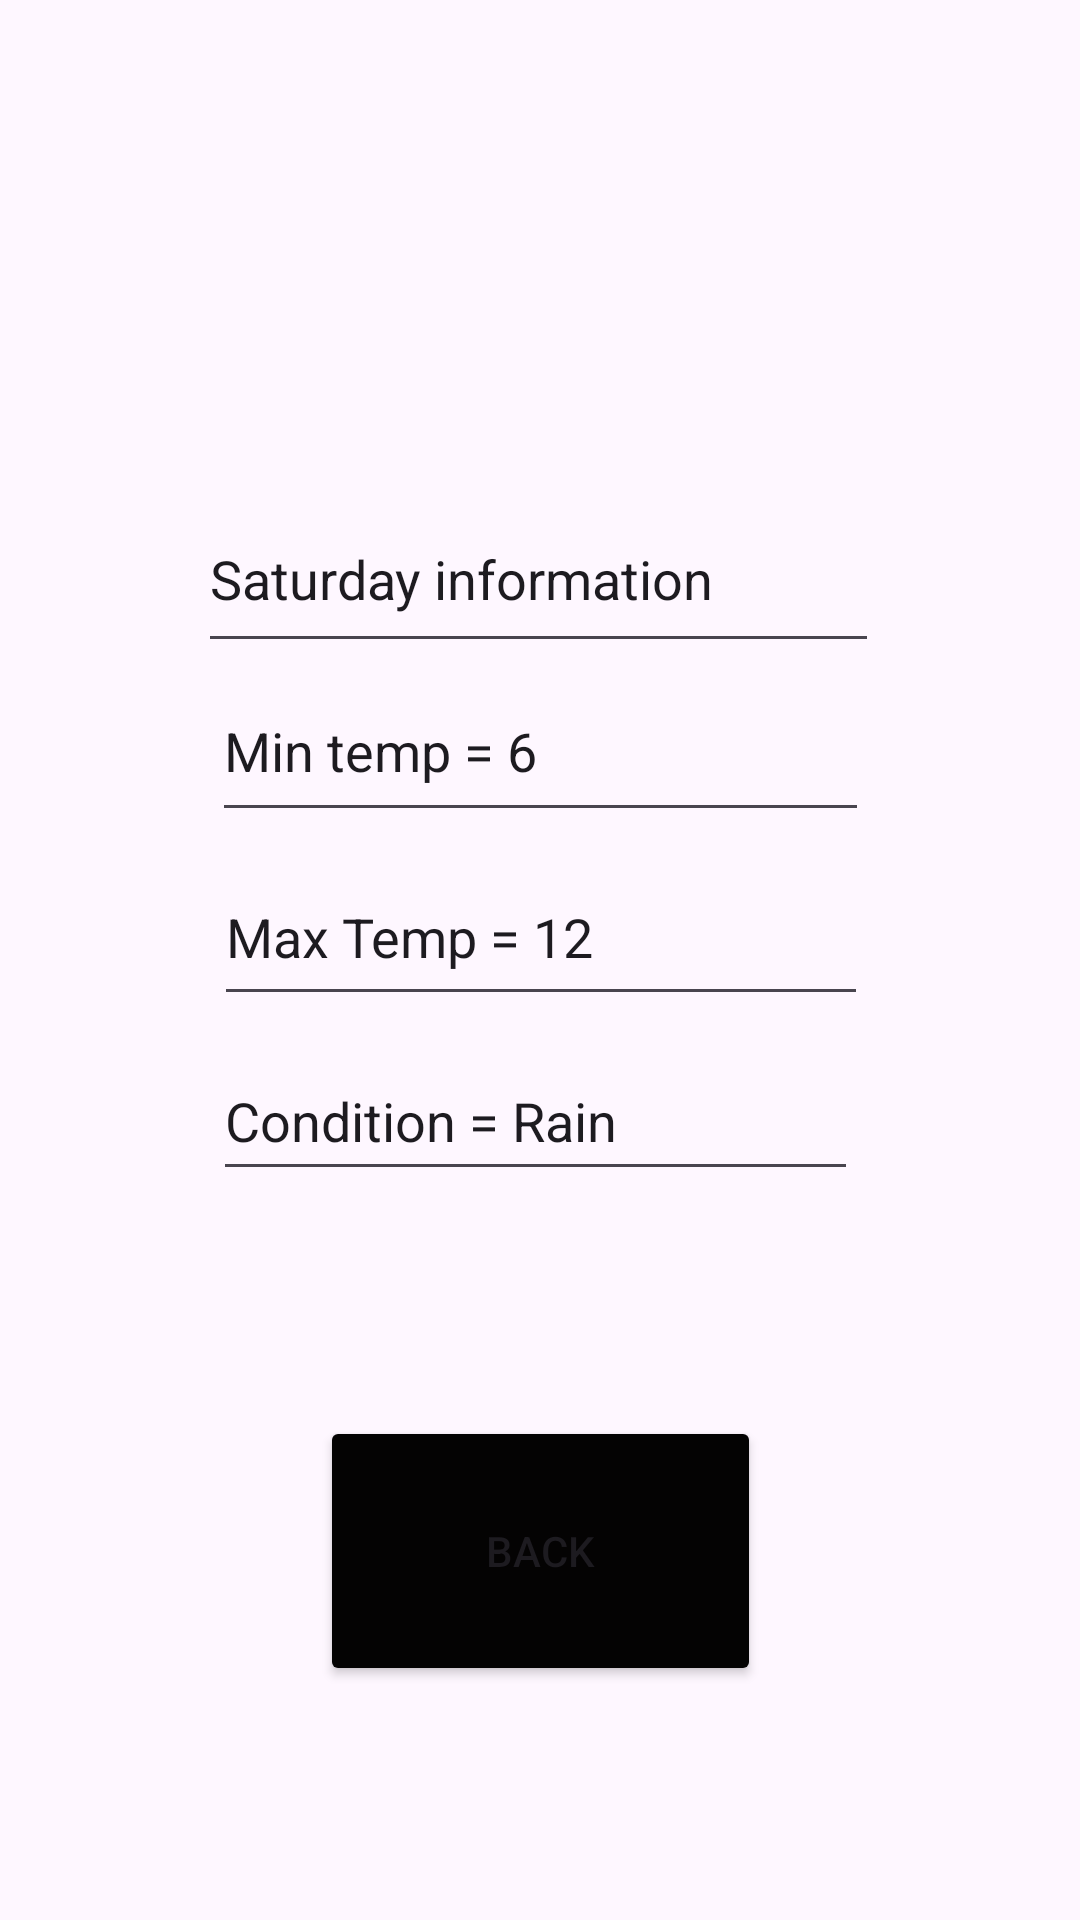

Produce the Android XML layout that renders to this screen, including the resource entries it uses.
<!-- AndroidManifest.xml: application theme Theme.WeatherApp_Practical -->
<!-- res/layout/activity_main8.xml -->
<?xml version="1.0" encoding="utf-8"?>
<androidx.constraintlayout.widget.ConstraintLayout xmlns:android="http://schemas.android.com/apk/res/android"
    xmlns:app="http://schemas.android.com/apk/res-auto"
    xmlns:tools="http://schemas.android.com/tools"
    android:layout_width="match_parent"
    android:layout_height="match_parent"
    android:background="@drawable/weather_background"
    tools:context=".MainActivity8">

    <EditText
        android:id="@+id/editTextText5"
        android:layout_width="218dp"
        android:layout_height="56dp"
        android:ems="10"
        android:inputType="text"
        android:text="Max Temp = 12"
        app:layout_constraintBottom_toBottomOf="parent"
        app:layout_constraintEnd_toEndOf="parent"
        app:layout_constraintHorizontal_bias="0.502"
        app:layout_constraintStart_toStartOf="parent"
        app:layout_constraintTop_toTopOf="parent"
        app:layout_constraintVertical_bias="0.484" />

    <EditText
        android:id="@+id/editTextText4"
        android:layout_width="227dp"
        android:layout_height="59dp"
        android:ems="10"
        android:inputType="text"
        android:text="Saturday information"
        app:layout_constraintBottom_toBottomOf="parent"
        app:layout_constraintEnd_toEndOf="parent"
        app:layout_constraintHorizontal_bias="0.497"
        app:layout_constraintStart_toStartOf="parent"
        app:layout_constraintTop_toTopOf="parent"
        app:layout_constraintVertical_bias="0.279" />

    <EditText
        android:id="@+id/editTextText6"
        android:layout_width="219dp"
        android:layout_height="57dp"
        android:ems="10"
        android:inputType="text"
        android:text="Min temp = 6"
        app:layout_constraintBottom_toBottomOf="parent"
        app:layout_constraintEnd_toEndOf="parent"
        app:layout_constraintStart_toStartOf="parent"
        app:layout_constraintTop_toTopOf="parent"
        app:layout_constraintVertical_bias="0.378" />

    <EditText
        android:id="@+id/editTextText7"
        android:layout_width="215dp"
        android:layout_height="50dp"
        android:ems="10"
        android:inputType="text"
        android:text="Condition = Rain"
        app:layout_constraintBottom_toBottomOf="parent"
        app:layout_constraintEnd_toEndOf="parent"
        app:layout_constraintHorizontal_bias="0.489"
        app:layout_constraintStart_toStartOf="parent"
        app:layout_constraintTop_toTopOf="parent"
        app:layout_constraintVertical_bias="0.588" />

    <Button
        android:id="@+id/buttonBack6"
        android:layout_width="147dp"
        android:layout_height="90dp"
        android:backgroundTint="#040303"
        android:text="Back"
        app:layout_constraintBottom_toBottomOf="parent"
        app:layout_constraintEnd_toEndOf="parent"
        app:layout_constraintStart_toStartOf="parent"
        app:layout_constraintTop_toTopOf="parent"
        app:layout_constraintVertical_bias="0.858" />
</androidx.constraintlayout.widget.ConstraintLayout>
<!-- resources referenced by this layout -->
<resources>
  <style name="Theme.WeatherApp_Practical" parent="Base.Theme.WeatherApp_Practical" />
  <style name="Base.Theme.WeatherApp_Practical" parent="Theme.Material3.DayNight.NoActionBar">
          
          
      </style>
</resources>
